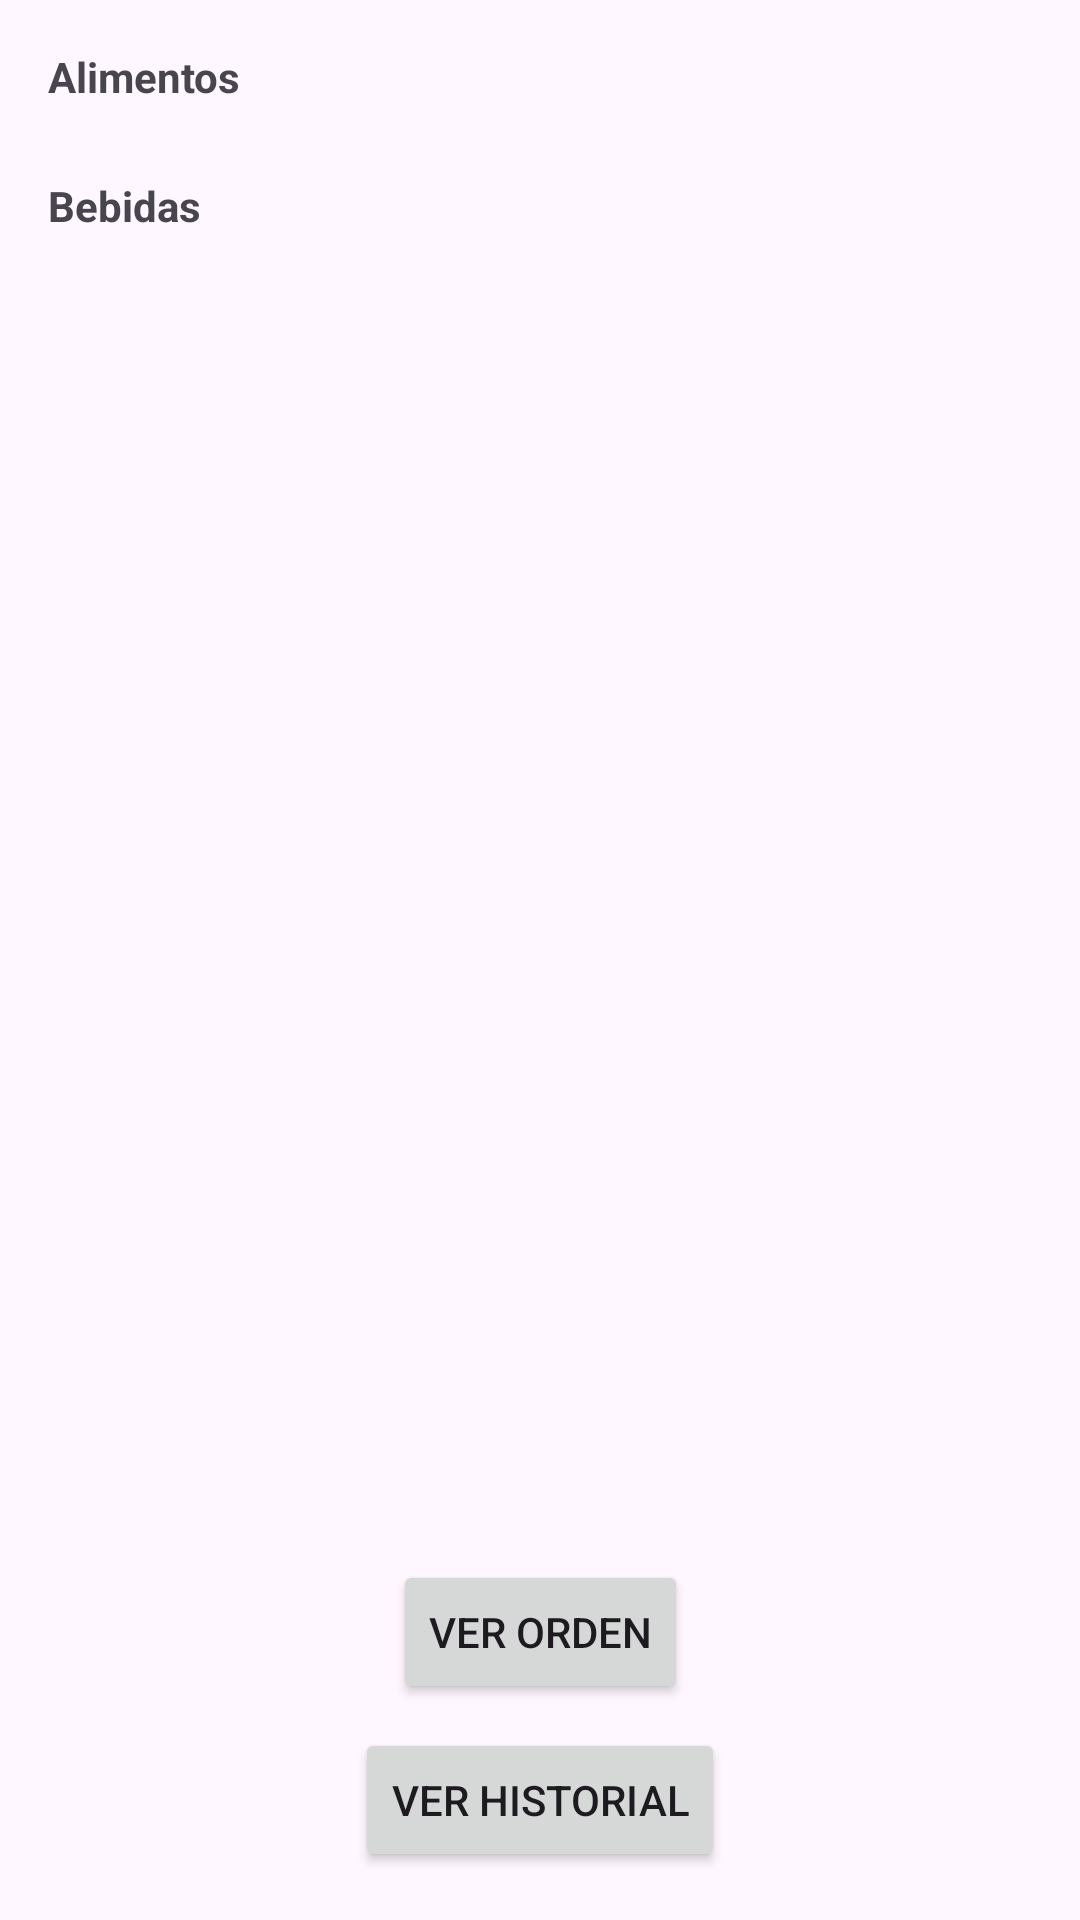

Android layout source for this screen:
<!-- AndroidManifest.xml: application theme Theme.Desafio_2 -->
<!-- res/layout/activity_menu.xml -->
<?xml version="1.0" encoding="utf-8"?>
<androidx.constraintlayout.widget.ConstraintLayout
    xmlns:android="http://schemas.android.com/apk/res/android"
    xmlns:app="http://schemas.android.com/apk/res-auto"
    xmlns:tools="http://schemas.android.com/tools"
    android:layout_width="match_parent"
    android:layout_height="match_parent"
    tools:context=".MenuActivity">

    
    <TextView
        android:id="@+id/textViewAlimentos"
        android:layout_width="wrap_content"
        android:layout_height="wrap_content"
        android:text="Alimentos"
        android:textStyle="bold"
        app:layout_constraintTop_toTopOf="parent"
        app:layout_constraintStart_toStartOf="parent"
        android:layout_marginTop="16dp"
        android:layout_marginStart="16dp" />

    
    <ListView
        android:id="@+id/listViewAlimentos"
        android:layout_width="0dp"
        android:layout_height="wrap_content"
        android:layout_marginStart="16dp"
        android:layout_marginTop="8dp"
        android:layout_marginEnd="16dp"
        app:layout_constraintEnd_toEndOf="parent"
        app:layout_constraintStart_toStartOf="parent"
        app:layout_constraintTop_toBottomOf="@id/textViewAlimentos" />

    <TextView
        android:id="@+id/textViewBebidas"
        android:layout_width="wrap_content"
        android:layout_height="wrap_content"
        android:text="Bebidas"
        android:textStyle="bold"
        app:layout_constraintTop_toBottomOf="@id/listViewAlimentos"
        app:layout_constraintStart_toStartOf="parent"
        android:layout_marginTop="16dp"
        android:layout_marginStart="16dp" />

    <ListView
        android:id="@+id/listViewBebidas"
        android:layout_width="0dp"
        android:layout_height="wrap_content"
        app:layout_constraintTop_toBottomOf="@id/textViewBebidas"
        app:layout_constraintStart_toStartOf="parent"
        app:layout_constraintEnd_toEndOf="parent"
        android:layout_marginStart="16dp"
        android:layout_marginEnd="16dp"
        android:layout_marginBottom="16dp" />

    
    <Button
        android:id="@+id/buttonOrdenar"
        android:layout_width="wrap_content"
        android:layout_height="wrap_content"
        android:text="Ver Orden"
        app:layout_constraintBottom_toTopOf="@id/buttonViewHistory"
        app:layout_constraintEnd_toEndOf="parent"
        app:layout_constraintStart_toStartOf="parent"
        android:layout_marginBottom="8dp" />

    
    <Button
        android:id="@+id/buttonViewHistory"
        android:layout_width="wrap_content"
        android:layout_height="wrap_content"
        android:text="Ver Historial"
        app:layout_constraintBottom_toBottomOf="parent"
        app:layout_constraintEnd_toEndOf="parent"
        app:layout_constraintStart_toStartOf="parent"
        android:layout_marginBottom="16dp" />

</androidx.constraintlayout.widget.ConstraintLayout>
<!-- resources referenced by this layout -->
<resources>
  <style name="Theme.Desafio_2" parent="Base.Theme.Desafio_2" />
  <style name="Base.Theme.Desafio_2" parent="Theme.Material3.DayNight.NoActionBar">
          
          
          <item name="colorPrimary">@color/black</item>
          <item name="colorPrimaryVariant">@color/amarillo_oscuro</item>
      </style>
  <color name="black">#FF000000</color>
  <color name="amarillo_oscuro">#FBC02D</color>
</resources>
